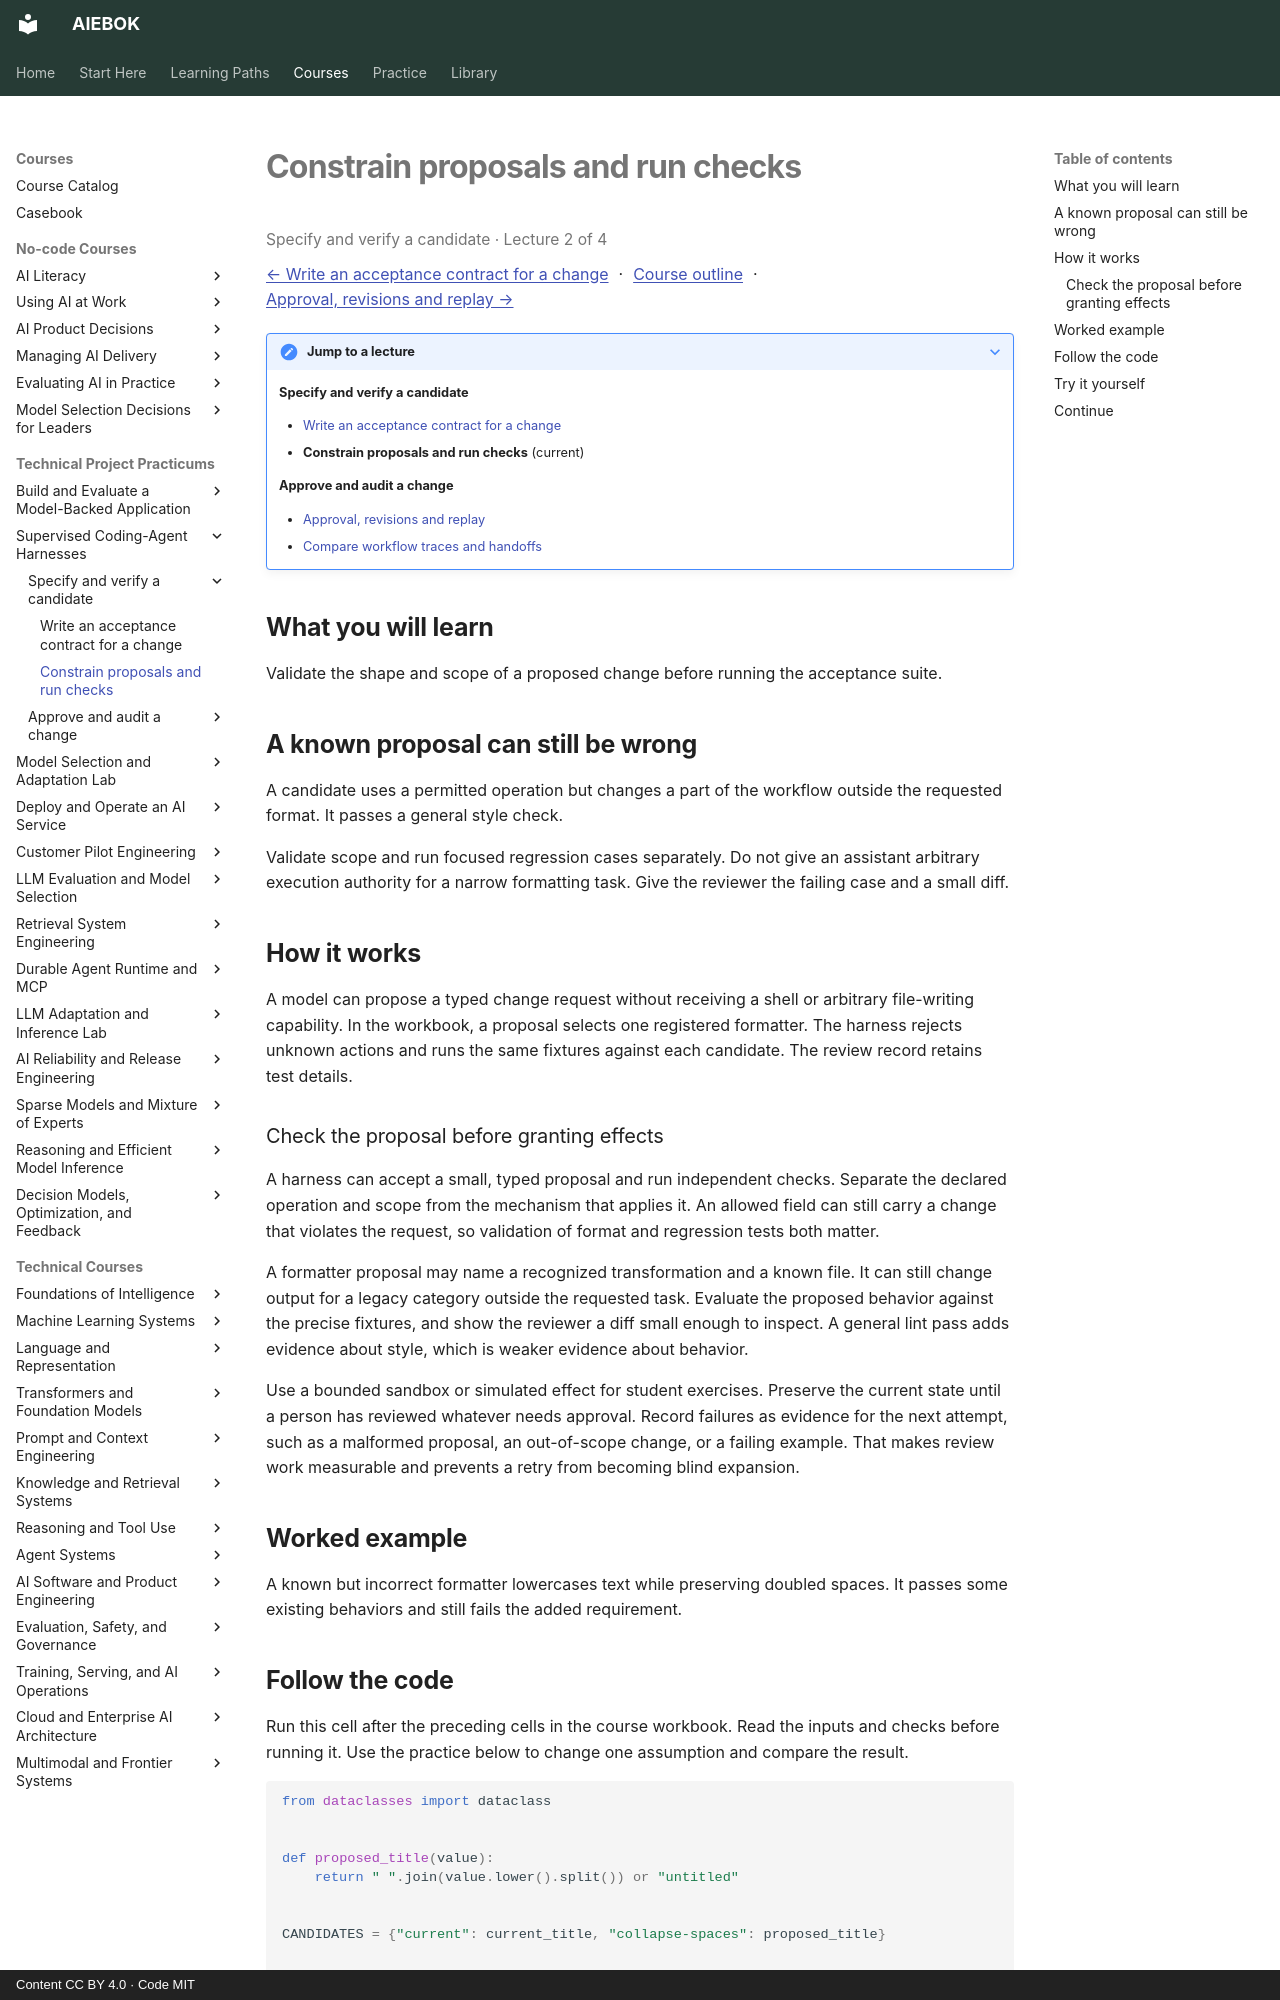

repository: mahalingam-inapp/aiebok · page: courses/supervised-coding-harness/02-constrain-proposals-and-run-checks/index.html · generator: mkdocs · copyright: Content CC BY 4.0 · Code MIT

# Constrain proposals and run checks

<p class="study-position" data-course="supervised-coding-harness" data-lecture="02-constrain-proposals-and-run-checks.md">Specify and verify a candidate · Lecture 2 of 4</p>

[← Write an acceptance contract for a change](01-write-an-acceptance-contract-for-a-change.md) · [Course outline](index.md#course-outline){ .study-overview } · [Approval, revisions and replay →](03-approval-revisions-and-replay.md)
{: .study-directions }

??? note "Jump to a lecture"

    **Specify and verify a candidate**

    - [Write an acceptance contract for a change](01-write-an-acceptance-contract-for-a-change.md)
    - **Constrain proposals and run checks** (current)

    **Approve and audit a change**

    - [Approval, revisions and replay](03-approval-revisions-and-replay.md)
    - [Compare workflow traces and handoffs](04-compare-workflow-traces-and-handoffs.md)

## What you will learn

Validate the shape and scope of a proposed change before running the acceptance suite.

## A known proposal can still be wrong

A candidate uses a permitted operation but changes a part of the workflow outside the requested format. It passes a general style check.

Validate scope and run focused regression cases separately. Do not give an assistant arbitrary execution authority for a narrow formatting task. Give the reviewer the failing case and a small diff.

## How it works

A model can propose a typed change request without receiving a shell or arbitrary file-writing capability. In the workbook, a proposal selects one registered formatter. The harness rejects unknown actions and runs the same fixtures against each candidate. The review record retains test details.

### Check the proposal before granting effects

A harness can accept a small, typed proposal and run independent checks. Separate the declared operation and scope from the mechanism that applies it. An allowed field can still carry a change that violates the request, so validation of format and regression tests both matter.

A formatter proposal may name a recognized transformation and a known file. It can still change output for a legacy category outside the requested task. Evaluate the proposed behavior against the precise fixtures, and show the reviewer a diff small enough to inspect. A general lint pass adds evidence about style, which is weaker evidence about behavior.

Use a bounded sandbox or simulated effect for student exercises. Preserve the current state until a person has reviewed whatever needs approval. Record failures as evidence for the next attempt, such as a malformed proposal, an out-of-scope change, or a failing example. That makes review work measurable and prevents a retry from becoming blind expansion.

## Worked example

A known but incorrect formatter lowercases text while preserving doubled spaces. It passes some existing behaviors and still fails the added requirement.
